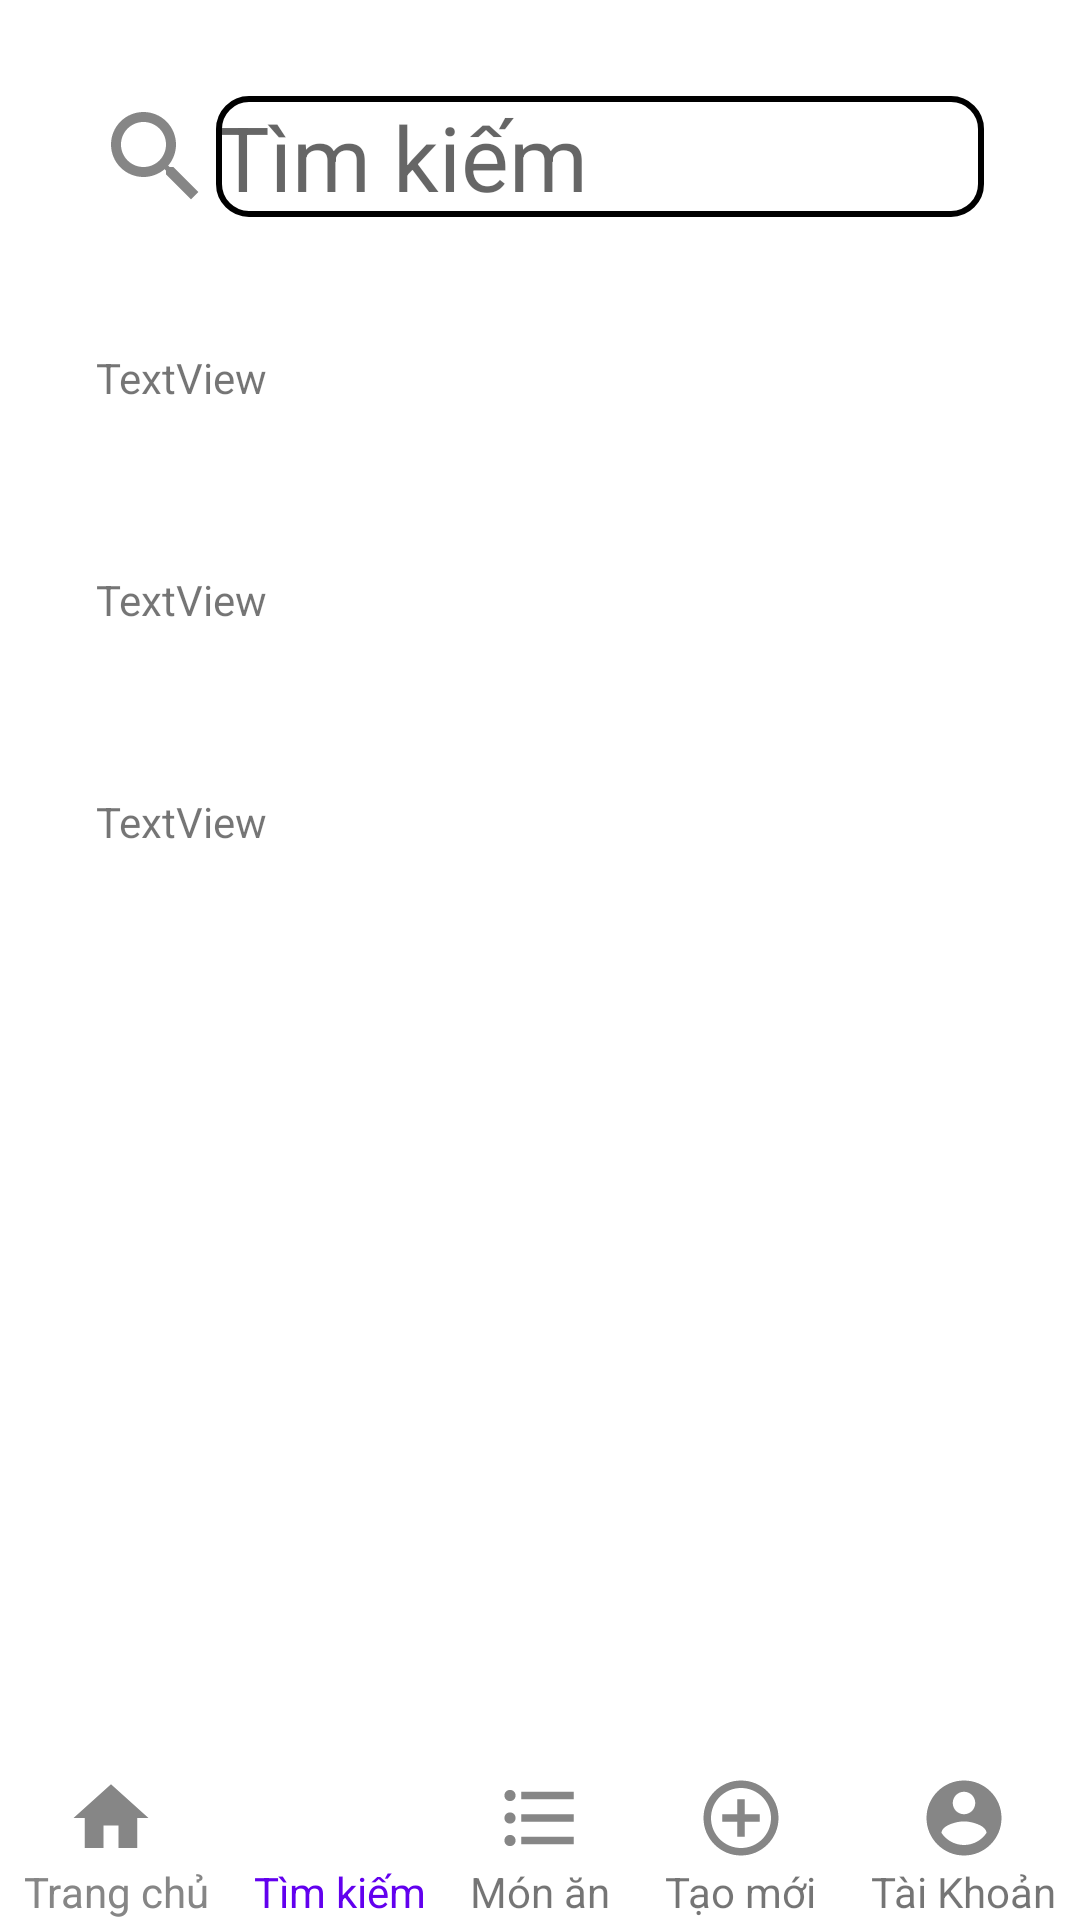

Here is an Android app screen rendered from its layout file. Give the layout XML and the strings, colors and styles it references.
<!-- AndroidManifest.xml: application theme Theme.CongThucNauAn -->
<!-- res/layout/activity_timkiem.xml -->
<?xml version="1.0" encoding="utf-8"?>
<androidx.constraintlayout.widget.ConstraintLayout xmlns:android="http://schemas.android.com/apk/res/android"
    xmlns:app="http://schemas.android.com/apk/res-auto"
    xmlns:tools="http://schemas.android.com/tools"
    android:layout_width="match_parent"
    android:layout_height="match_parent"
    tools:context=".activity_timkiem">

    <androidx.constraintlayout.widget.ConstraintLayout
        android:id="@+id/bottomNavigation"
        android:layout_width="match_parent"
        android:layout_height="wrap_content"
        android:background="@color/white"
        app:layout_constraintBottom_toBottomOf="parent"
        app:layout_constraintEnd_toEndOf="parent"
        app:layout_constraintStart_toStartOf="parent">

        <ImageView
            android:id="@+id/ic_Home"
            android:layout_width="30dp"
            android:layout_height="30dp"
            android:onClick="itemNavClick"
            app:layout_constraintBottom_toTopOf="@+id/textView23"
            app:layout_constraintEnd_toEndOf="@+id/textView23"
            app:layout_constraintHorizontal_bias="0.444"
            app:layout_constraintStart_toStartOf="@+id/textView23"
            app:srcCompat="@drawable/ic_baseline_home_40" />

        <ImageView
            android:id="@+id/ic_Search"
            android:layout_width="30dp"
            android:layout_height="30dp"
            app:layout_constraintBottom_toTopOf="@+id/textView24"
            app:layout_constraintEnd_toEndOf="@+id/textView24"
            app:layout_constraintStart_toStartOf="@+id/textView24"
            app:srcCompat="@drawable/ic_baseline_tim_kiem_acive_40" />

        <ImageView
            android:id="@+id/ic_MonAn"
            android:layout_width="30dp"
            android:layout_height="30dp"
            android:onClick="itemNavClick"
            app:layout_constraintBottom_toTopOf="@+id/textView25"
            app:layout_constraintEnd_toEndOf="parent"
            app:layout_constraintStart_toStartOf="parent"
            app:srcCompat="@drawable/ic_baseline_mon_an_40" />

        <ImageView
            android:id="@+id/ic_Create"
            android:layout_width="30dp"
            android:layout_height="30dp"
            android:onClick="itemNavClick"
            app:layout_constraintBottom_toTopOf="@+id/textView26"
            app:layout_constraintEnd_toEndOf="@+id/textView26"
            app:layout_constraintStart_toStartOf="@+id/textView26"
            app:srcCompat="@drawable/ic_baseline_tao_cong_thuc_40" />

        <ImageView
            android:id="@+id/ic_Account"
            android:layout_width="30dp"
            android:layout_height="30dp"
            android:onClick="itemNavClick"
            app:layout_constraintBottom_toTopOf="@+id/textView27"
            app:layout_constraintEnd_toEndOf="@+id/textView27"
            app:layout_constraintStart_toStartOf="@+id/textView27"
            app:srcCompat="@drawable/ic_baseline_tai_khoan_40" />

        <TextView
            android:id="@+id/textView23"
            android:layout_width="wrap_content"
            android:layout_height="wrap_content"
            android:layout_marginStart="8dp"
            android:text="@string/nav_Home"
            android:textColor="@color/text_nomal"
            app:layout_constraintBottom_toBottomOf="parent"
            app:layout_constraintStart_toStartOf="parent" />

        <TextView
            android:id="@+id/textView24"
            android:layout_width="wrap_content"
            android:layout_height="wrap_content"
            android:text="@string/nav_TimKiem"
            android:textColor="@color/blue_primary_active"
            app:layout_constraintEnd_toStartOf="@+id/textView25"
            app:layout_constraintStart_toEndOf="@+id/textView23"
            app:layout_constraintTop_toTopOf="@+id/textView23" />

        <TextView
            android:id="@+id/textView25"
            android:layout_width="wrap_content"
            android:layout_height="wrap_content"
            android:text="@string/nav_MonAn"
            app:layout_constraintEnd_toEndOf="parent"
            app:layout_constraintStart_toStartOf="parent"
            app:layout_constraintTop_toTopOf="@+id/textView24" />

        <TextView
            android:id="@+id/textView26"
            android:layout_width="wrap_content"
            android:layout_height="wrap_content"
            android:text="@string/nav_TaoCongThuc"
            app:layout_constraintEnd_toStartOf="@+id/textView27"
            app:layout_constraintStart_toEndOf="@+id/textView25"
            app:layout_constraintTop_toTopOf="@+id/textView25" />

        <TextView
            android:id="@+id/textView27"
            android:layout_width="wrap_content"
            android:layout_height="wrap_content"
            android:layout_marginEnd="8dp"
            android:text="@string/nav_taikhoan"
            app:layout_constraintBottom_toBottomOf="parent"
            app:layout_constraintEnd_toEndOf="parent"
            app:layout_constraintTop_toTopOf="@+id/textView26" />
    </androidx.constraintlayout.widget.ConstraintLayout>

    <androidx.constraintlayout.widget.ConstraintLayout
        android:layout_width="match_parent"
        android:layout_height="0dp"
        app:layout_constraintEnd_toEndOf="parent"
        app:layout_constraintStart_toStartOf="parent"
        app:layout_constraintTop_toTopOf="parent">

        <EditText
            android:id="@+id/edittext_seach"
            android:layout_width="0dp"
            android:layout_height="wrap_content"
            android:layout_marginTop="32dp"
            android:layout_marginEnd="32dp"
            android:background="@drawable/duongvien_goctron"
            android:ems="10"
            android:hint="Tìm kiếm"
            android:inputType="textPersonName"
            android:textSize="30sp"
            app:layout_constraintEnd_toEndOf="parent"
            app:layout_constraintStart_toEndOf="@+id/image_Seach"
            app:layout_constraintTop_toTopOf="parent" />

        <ImageView
            android:id="@+id/image_Seach"
            android:layout_width="wrap_content"
            android:layout_height="wrap_content"
            android:layout_marginStart="32dp"
            app:layout_constraintBottom_toBottomOf="@+id/edittext_seach"
            app:layout_constraintStart_toStartOf="parent"
            app:layout_constraintTop_toTopOf="@+id/edittext_seach"
            app:srcCompat="@drawable/ic_baseline_tim_kiem_40" />

        <androidx.recyclerview.widget.RecyclerView
            android:id="@+id/recyclerView_TimKiem"
            android:layout_width="0dp"
            android:layout_height="wrap_content"
            android:layout_marginTop="20dp"
            app:layout_constraintEnd_toEndOf="@+id/edittext_seach"
            app:layout_constraintHorizontal_bias="0.0"
            app:layout_constraintStart_toStartOf="@+id/image_Seach"
            app:layout_constraintTop_toBottomOf="@+id/edittext_seach"
            tools:ignore="MissingClass" />

        <TextView
            android:id="@+id/textView13"
            android:layout_width="0dp"
            android:layout_height="50dp"
            android:layout_marginTop="24dp"
            android:text="TextView"
            app:layout_constraintEnd_toEndOf="@+id/textView12"
            app:layout_constraintStart_toStartOf="@+id/textView12"
            app:layout_constraintTop_toBottomOf="@+id/textView12" />

        <TextView
            android:id="@+id/textView12"
            android:layout_width="0dp"
            android:layout_height="50dp"
            android:layout_marginTop="24dp"
            android:text="TextView"
            app:layout_constraintEnd_toEndOf="@+id/recyclerView_TimKiem"
            app:layout_constraintStart_toStartOf="@+id/recyclerView_TimKiem"
            app:layout_constraintTop_toBottomOf="@+id/recyclerView_TimKiem" />

        <TextView
            android:id="@+id/textView14"
            android:layout_width="0dp"
            android:layout_height="50dp"
            android:layout_marginTop="24dp"
            android:text="TextView"
            app:layout_constraintEnd_toEndOf="@+id/textView13"
            app:layout_constraintStart_toStartOf="@+id/textView13"
            app:layout_constraintTop_toBottomOf="@+id/textView13" />
    </androidx.constraintlayout.widget.ConstraintLayout>

</androidx.constraintlayout.widget.ConstraintLayout>
<!-- resources referenced by this layout -->
<resources>
  <color name="blue_primary_active">#6200EE</color>
  <color name="text_nomal">#868686</color>
  <color name="white">#FFFFFFFF</color>
  <!-- drawable duongvien_goctron (drawable-anydpi) -->
  <?xml version="1.0" encoding="utf-8"?>
  <shape xmlns:android="http://schemas.android.com/apk/res/android"
      android:shape="rectangle">
      <corners
          android:radius="10dp" >
      </corners>
  
      <stroke
          android:color="@color/black"
          android:width="2dp"
          ></stroke>
  </shape>
  <!-- drawable ic_baseline_home_40 (drawable) -->
  <vector android:height="40dp" android:tint="#868686"
      android:viewportHeight="24" android:viewportWidth="24"
      android:width="40dp" xmlns:android="http://schemas.android.com/apk/res/android">
      <path android:fillColor="@android:color/white" android:pathData="M10,20v-6h4v6h5v-8h3L12,3 2,12h3v8z"/>
  </vector>
  <!-- drawable ic_baseline_tai_khoan_40 (drawable) -->
  <vector android:height="40dp" android:tint="#868686"
      android:viewportHeight="24" android:viewportWidth="24"
      android:width="40dp" xmlns:android="http://schemas.android.com/apk/res/android">
      <path android:fillColor="@android:color/white" android:pathData="M12,2C6.48,2 2,6.48 2,12s4.48,10 10,10 10,-4.48 10,-10S17.52,2 12,2zM12,5c1.66,0 3,1.34 3,3s-1.34,3 -3,3 -3,-1.34 -3,-3 1.34,-3 3,-3zM12,19.2c-2.5,0 -4.71,-1.28 -6,-3.22 0.03,-1.99 4,-3.08 6,-3.08 1.99,0 5.97,1.09 6,3.08 -1.29,1.94 -3.5,3.22 -6,3.22z"/>
  </vector>
  <!-- drawable ic_baseline_tao_cong_thuc_40 (drawable) -->
  <vector android:height="40dp" android:tint="#868686"
      android:viewportHeight="24" android:viewportWidth="24"
      android:width="40dp" xmlns:android="http://schemas.android.com/apk/res/android">
      <path android:fillColor="@android:color/white" android:pathData="M13,7h-2v4L7,11v2h4v4h2v-4h4v-2h-4L13,7zM12,2C6.48,2 2,6.48 2,12s4.48,10 10,10 10,-4.48 10,-10S17.52,2 12,2zM12,20c-4.41,0 -8,-3.59 -8,-8s3.59,-8 8,-8 8,3.59 8,8 -3.59,8 -8,8z"/>
  </vector>
  <!-- drawable ic_baseline_tim_kiem_40 (drawable) -->
  <vector android:height="40dp" android:tint="#868686"
      android:viewportHeight="24" android:viewportWidth="24"
      android:width="40dp" xmlns:android="http://schemas.android.com/apk/res/android">
      <path android:fillColor="@android:color/white" android:pathData="M15.5,14h-0.79l-0.28,-0.27C15.41,12.59 16,11.11 16,9.5 16,5.91 13.09,3 9.5,3S3,5.91 3,9.5 5.91,16 9.5,16c1.61,0 3.09,-0.59 4.23,-1.57l0.27,0.28v0.79l5,4.99L20.49,19l-4.99,-5zM9.5,14C7.01,14 5,11.99 5,9.5S7.01,5 9.5,5 14,7.01 14,9.5 11.99,14 9.5,14z"/>
  </vector>
  <string name="nav_Home">Trang chủ</string>
  <string name="nav_MonAn">Món ăn</string>
  <string name="nav_TaoCongThuc">Tạo mới</string>
  <string name="nav_TimKiem">Tìm kiếm</string>
  <string name="nav_taikhoan">Tài Khoản</string>
  <style name="Theme.CongThucNauAn" parent="Theme.MaterialComponents.DayNight.NoActionBar">
          
          <item name="colorPrimary">@color/purple_500</item>
          <item name="colorPrimaryVariant">@color/purple_700</item>
          <item name="colorOnPrimary">@color/white</item>
          
          <item name="colorSecondary">@color/teal_200</item>
          <item name="colorSecondaryVariant">@color/teal_700</item>
          <item name="colorOnSecondary">@color/black</item>
          
          <item name="android:statusBarColor" tools:targetApi="l">?attr/colorPrimaryVariant</item>
          
      </style>
  <color name="black">#FF000000</color>
  <color name="purple_500">#FF6200EE</color>
  <color name="purple_700">#FF3700B3</color>
  <color name="teal_200">#FF03DAC5</color>
  <color name="teal_700">#FF018786</color>
</resources>
